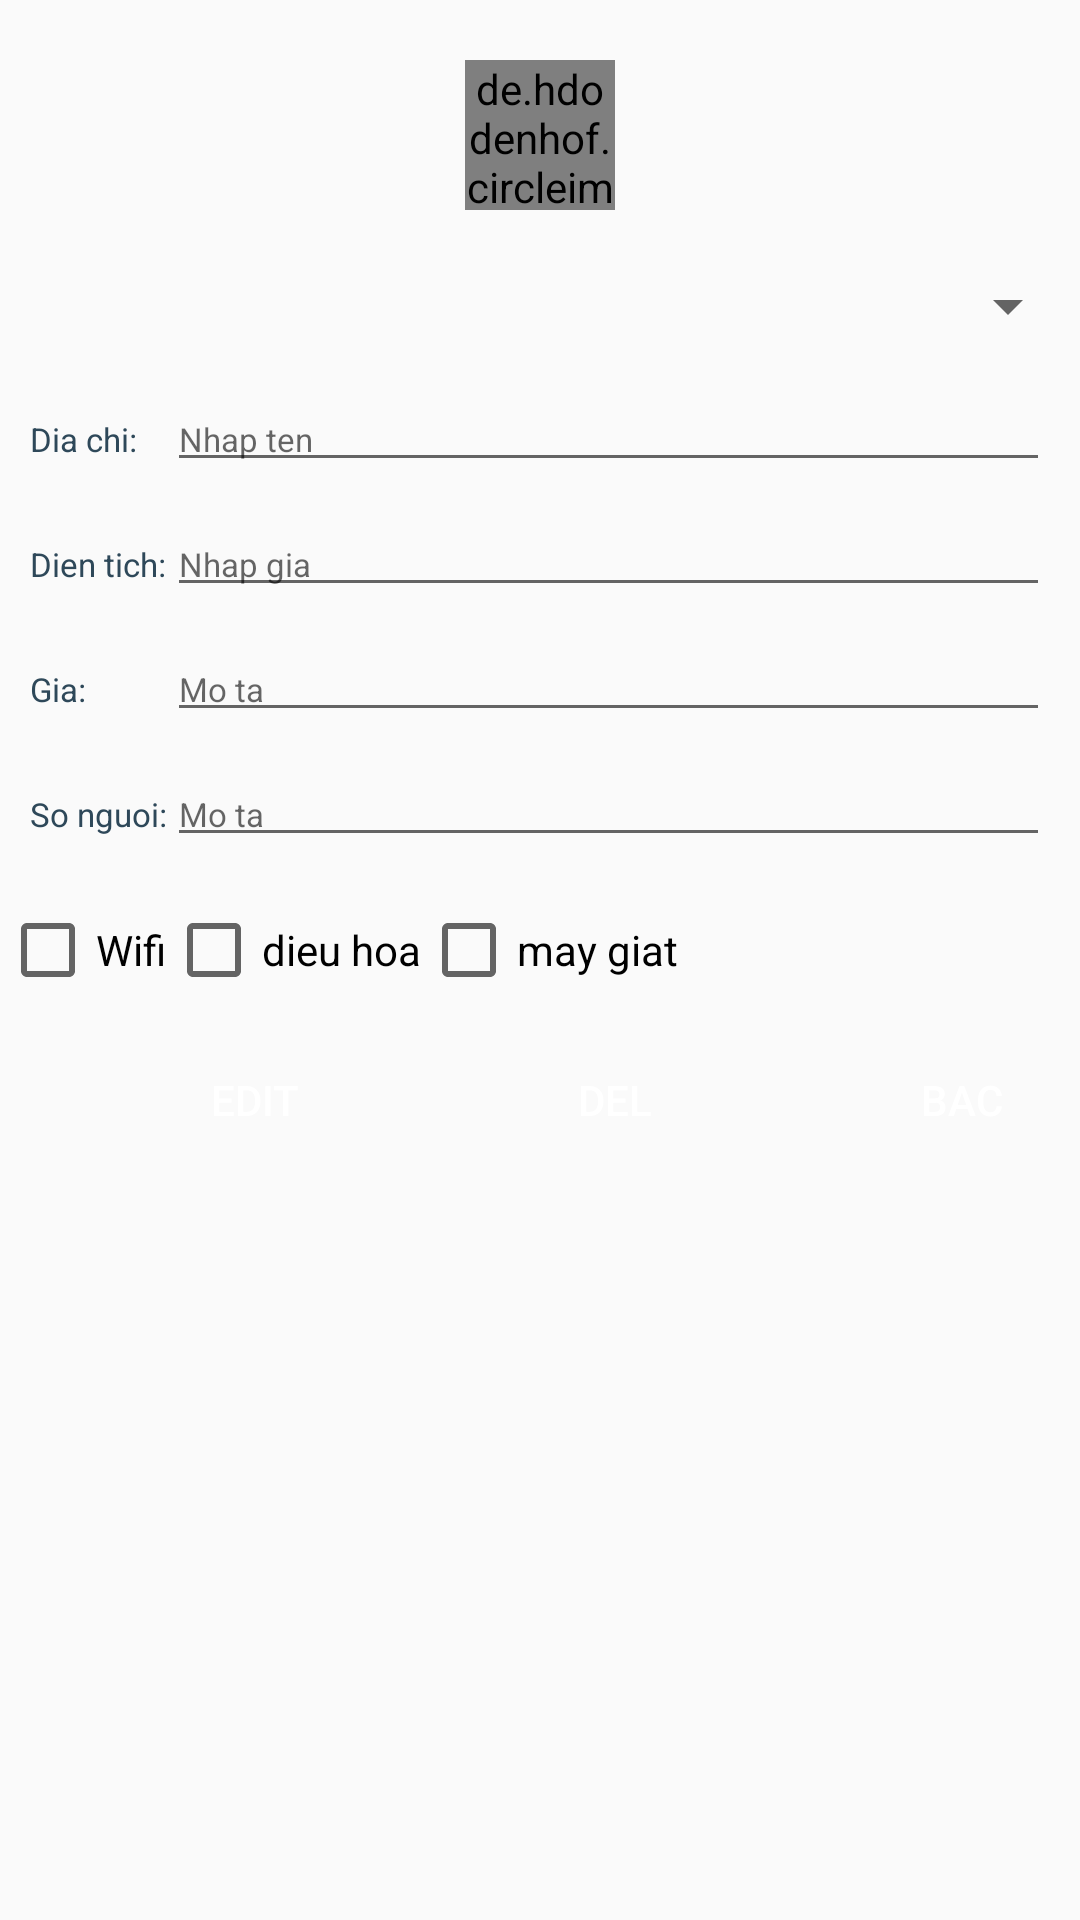

Android layout source for this screen:
<!-- AndroidManifest.xml: application theme Theme.Th2 -->
<!-- res/layout/activity_update.xml -->
<?xml version="1.0" encoding="utf-8"?>
<LinearLayout xmlns:android="http://schemas.android.com/apk/res/android"
    android:layout_width="match_parent"
    android:layout_height="match_parent"
    android:orientation="vertical">

    <de.hdodenhof.circleimageview.CircleImageView
        android:layout_marginVertical="20dp"
        android:layout_width="50dp"
        android:layout_height="50dp"
        android:layout_gravity="center"
        android:src="@drawable/icon_cat" />

    <Spinner
        android:id="@+id/spinner"
        android:layout_width="match_parent"
        android:layout_height="wrap_content" />

    <TableLayout
        android:layout_margin="10dp"
        android:stretchColumns="1"
        android:layout_width="match_parent"
        android:layout_height="wrap_content">

        <TableRow android:layout_marginVertical="5dp">
            <TextView
                android:text="Dia chi:"
                android:textColor="@color/grayBlue"
                android:textSize="11dp" />
            <EditText
                android:id="@+id/eName"
                android:hint="Nhap ten"
                android:textColor="@color/grayBlue"
                android:textSize="11dp" />
        </TableRow>
        <TableRow android:layout_marginVertical="5dp">
            <TextView
                android:text="Dien tich:"
                android:textColor="@color/grayBlue"
                android:textSize="11dp" />
            <EditText
                android:id="@+id/ePrice"
                android:hint="Nhap gia"
                android:textColor="@color/grayBlue"
                android:textSize="11dp" />
        </TableRow>
        <TableRow android:layout_marginVertical="5dp">
            <TextView
                android:text="Gia:"
                android:textColor="@color/grayBlue"
                android:textSize="11dp" />
            <EditText
                android:id="@+id/eDesc"
                android:hint="Mo ta"
                android:textColor="@color/grayBlue"
                android:textSize="11dp" />
        </TableRow>
        <TableRow android:layout_marginVertical="5dp">
            <TextView
                android:text="So nguoi:"
                android:textColor="@color/grayBlue"
                android:textSize="11dp" />
            <EditText
                android:id="@+id/eSoNg"
                android:hint="Mo ta"
                android:textColor="@color/grayBlue"
                android:textSize="11dp" />
        </TableRow>
    </TableLayout>
    <LinearLayout
        android:layout_marginBottom="10dp"
        android:orientation="horizontal"
        android:layout_width="wrap_content"
        android:layout_height="wrap_content">
        <CheckBox
            android:id="@+id/wifi"
            android:text="Wifi"
            android:layout_width="match_parent"
            android:layout_height="wrap_content"/>
        <CheckBox
            android:id="@+id/dh"
            android:text="dieu hoa"
            android:layout_width="match_parent"
            android:layout_height="wrap_content"/>
        <CheckBox
            android:id="@+id/mg"
            android:text="may giat"
            android:layout_width="match_parent"
            android:layout_height="wrap_content"/>
    </LinearLayout>
    <LinearLayout
        android:layout_marginHorizontal="25dp"
        android:orientation="horizontal"
        android:layout_width="match_parent"
        android:layout_height="wrap_content">

        <Button
            android:id="@+id/btnUpdate"
            android:text="Edit"
            android:background="@drawable/tabbar"
            android:textColor="@color/white"
            android:layout_width="120dp"
            android:layout_height="wrap_content"/>
        <Button
            android:id="@+id/btnDel"
            android:text="DEL"
            android:background="@drawable/tabbar"
            android:textColor="@color/white"
            android:layout_width="120dp"
            android:layout_height="wrap_content"/>
        <Button
            android:id="@+id/btnBack"
            android:text="BACK"
            android:background="@drawable/tabbar"
            android:textColor="@color/white"
            android:layout_width="120dp"
            android:layout_height="wrap_content"/>
    </LinearLayout>

</LinearLayout>
<!-- resources referenced by this layout -->
<resources>
  <color name="grayBlue">#2E4859</color>
  <color name="white">#FFFFFFFF</color>
  <!-- drawable icon_cat: png bitmap (drawable, 128686 bytes) -->
  <style name="Theme.Th2" parent="Theme.AppCompat.DayNight.DarkActionBar">
          
          <item name="colorPrimary">@color/purple_500</item>
          <item name="colorPrimaryVariant">@color/purple_700</item>
          <item name="colorOnPrimary">@color/white</item>
          
          <item name="colorSecondary">@color/teal_200</item>
          <item name="colorSecondaryVariant">@color/teal_700</item>
          <item name="colorOnSecondary">@color/black</item>
          
          <item name="android:statusBarColor">?attr/colorPrimaryVariant</item>
          
      </style>
  <color name="purple_500">#FF6200EE</color>
  <color name="purple_700">#FF3700B3</color>
  <color name="teal_200">#FF03DAC5</color>
  <color name="teal_700">#FF018786</color>
  <color name="black">#FF000000</color>
</resources>
